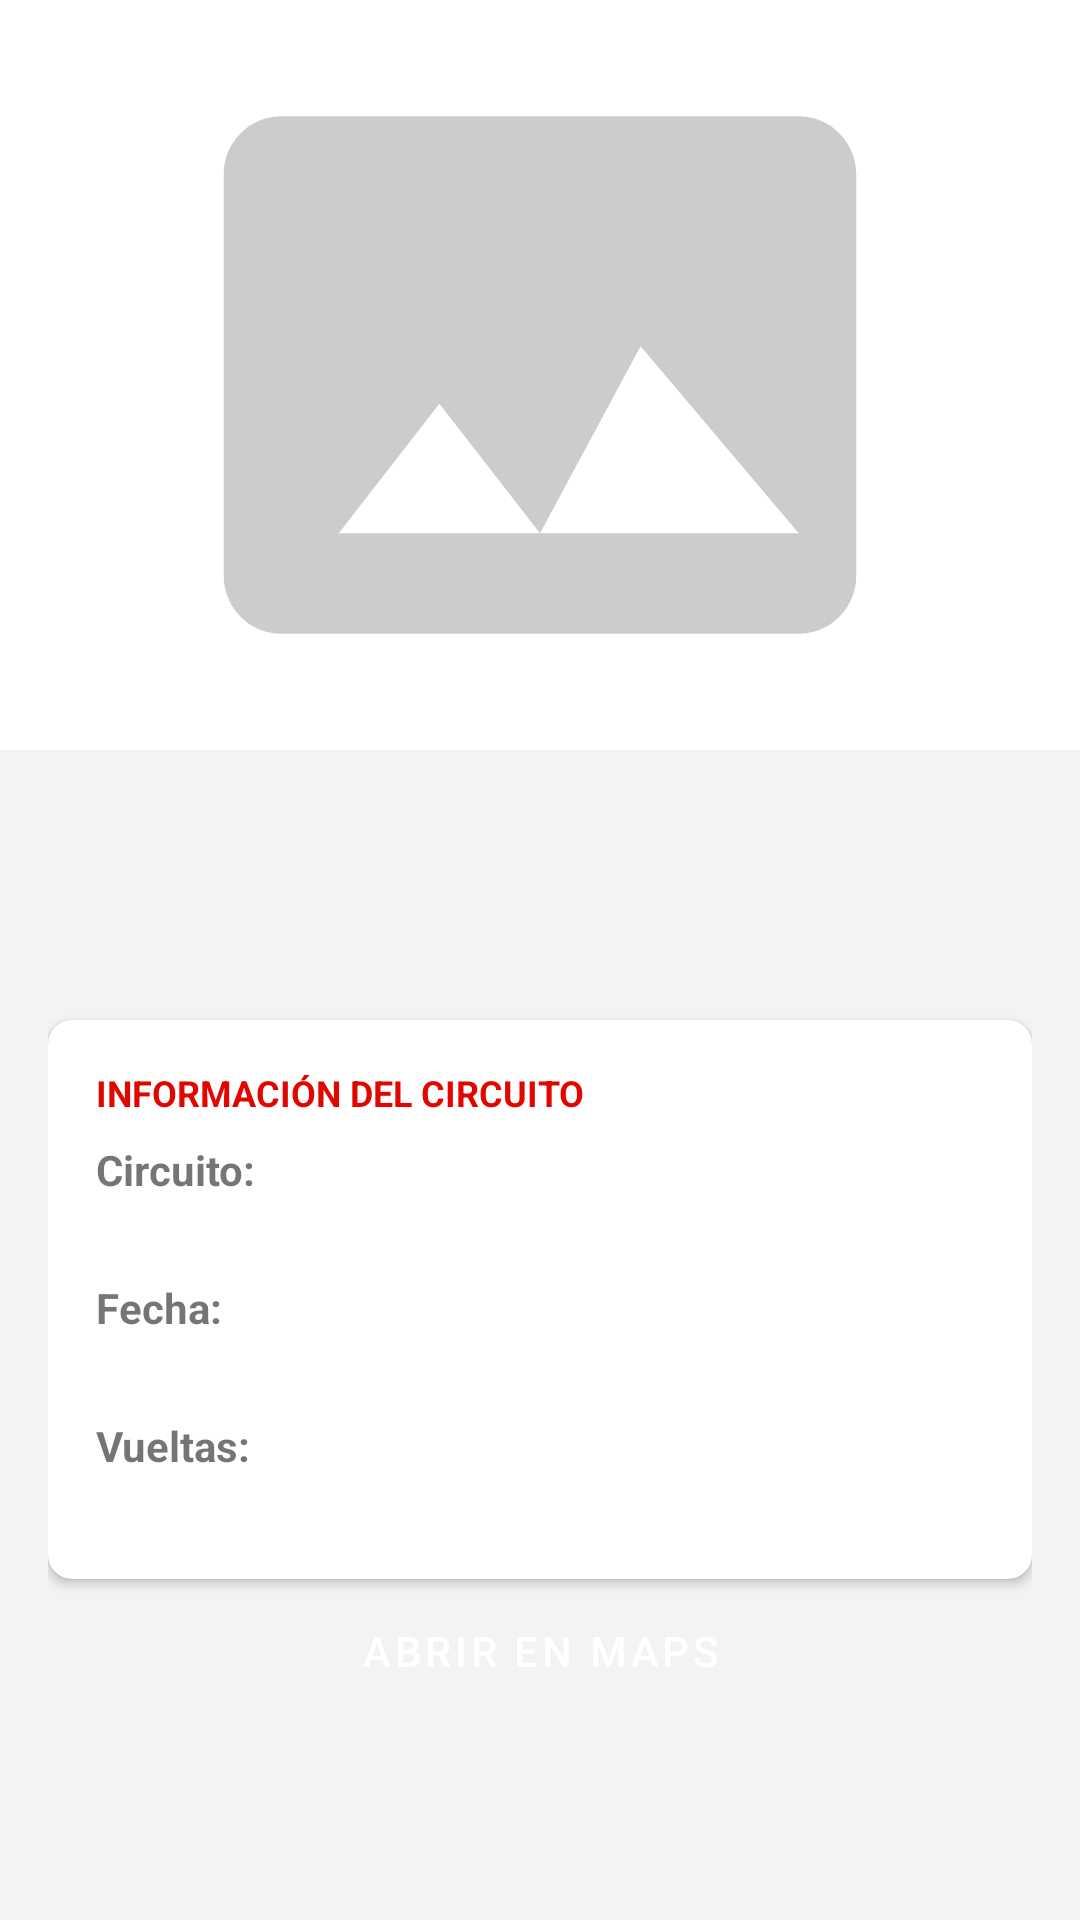

Reconstruct the res/layout file that produces this screen, plus the resources it refers to.
<!-- AndroidManifest.xml: application theme Theme.Appf1 -->
<!-- res/layout/activity_grand_prix_detail.xml -->
<?xml version="1.0" encoding="utf-8"?>
<androidx.coordinatorlayout.widget.CoordinatorLayout xmlns:android="http://schemas.android.com/apk/res/android"
    xmlns:app="http://schemas.android.com/apk/res-auto"
    xmlns:tools="http://schemas.android.com/tools"
    android:layout_width="match_parent"
    android:layout_height="match_parent"
    android:background="@color/background"
    android:fitsSystemWindows="true"
    tools:context=".activities.GrandPrixDetailActivity">

    <com.google.android.material.appbar.AppBarLayout
        android:id="@+id/appBarLayout"
        android:layout_width="match_parent"
        android:layout_height="250dp"
        android:fitsSystemWindows="true"
        android:theme="@style/ThemeOverlay.AppCompat.Dark.ActionBar">

        <com.google.android.material.appbar.CollapsingToolbarLayout
            android:id="@+id/collapsingToolbar"
            android:layout_width="match_parent"
            android:layout_height="match_parent"
            android:fitsSystemWindows="true"
            app:contentScrim="?attr/colorPrimary"
            app:layout_scrollFlags="scroll|exitUntilCollapsed|snap"
            app:toolbarId="@id/topAppBar">

            <ImageView
                android:id="@+id/imgDetail"
                android:layout_width="match_parent"
                android:layout_height="match_parent"
                android:background="@color/white"
                android:fitsSystemWindows="true"
                android:padding="10dp"
                android:scaleType="fitCenter"
                android:src="@drawable/ic_broken_image"
                app:layout_collapseMode="parallax" />

            <com.google.android.material.appbar.MaterialToolbar
                android:id="@+id/topAppBar"
                android:layout_width="match_parent"
                android:layout_height="?attr/actionBarSize"
                app:layout_collapseMode="pin"
                app:navigationIcon="@drawable/ic_baseline_arrow_back_24"
                app:navigationIconTint="@color/white" />

        </com.google.android.material.appbar.CollapsingToolbarLayout>

    </com.google.android.material.appbar.AppBarLayout>

    <androidx.core.widget.NestedScrollView
        android:layout_width="match_parent"
        android:layout_height="match_parent"
        app:layout_behavior="@string/appbar_scrolling_view_behavior">

        <LinearLayout
            android:layout_width="match_parent"
            android:layout_height="wrap_content"
            android:orientation="vertical"
            android:padding="16dp">

            <TextView
                android:id="@+id/txtName"
                android:layout_width="match_parent"
                android:layout_height="wrap_content"
                android:layout_marginBottom="4dp"
                android:textColor="@color/black"
                android:textSize="24sp"
                android:textStyle="bold"
                tools:text="Gran Premio de Australia" />

            <TextView
                android:id="@+id/txtLocation"
                android:layout_width="match_parent"
                android:layout_height="wrap_content"
                android:layout_marginBottom="16dp"
                android:textColor="@color/gray"
                android:textSize="16sp"
                tools:text="Melbourne, Australia" />

            <androidx.cardview.widget.CardView
                android:layout_width="match_parent"
                android:layout_height="wrap_content"
                android.layout_marginBottom="16dp"
                app:cardBackgroundColor="@color/white"
                app:cardCornerRadius="8dp">

                <LinearLayout
                    android:layout_width="match_parent"
                    android:layout_height="wrap_content"
                    android:orientation="vertical"
                    android:padding="16dp">

                    <TextView
                        android:layout_width="wrap_content"
                        android:layout_height="wrap_content"
                        android:layout_marginBottom="8dp"
                        android:text="INFORMACIÓN DEL CIRCUITO"
                        android:textColor="@color/primary"
                        android:textSize="12sp"
                        android:textStyle="bold" />

                    <TextView
                        android:layout_width="wrap_content"
                        android:layout_height="wrap_content"
                        android:text="Circuito:"
                        android:textStyle="bold" />
                    <TextView
                        android:id="@+id/txtCircuit"
                        android:layout_width="match_parent"
                        android:layout_height="wrap_content"
                        android:layout_marginBottom="8dp"
                        tools:text="Circuito de Albert Park" />

                    <TextView
                        android:layout_width="wrap_content"
                        android:layout_height="wrap_content"
                        android:text="Fecha:"
                        android:textStyle="bold" />
                    <TextView
                        android:id="@+id/txtDate"
                        android:layout_width="match_parent"
                        android:layout_height="wrap_content"
                        android:layout_marginBottom="8dp"
                        tools:text="2025-03-16" />

                    <TextView
                        android:layout_width="wrap_content"
                        android:layout_height="wrap_content"
                        android:text="Vueltas:"
                        android:textStyle="bold" />
                    <TextView
                        android:id="@+id/txtLaps"
                        android:layout_width="match_parent"
                        android:layout_height="wrap_content"
                        tools:text="58 vueltas" />
                </LinearLayout>
            </androidx.cardview.widget.CardView>

            <androidx.cardview.widget.CardView
                android:id="@+id/cardResults"
                android:layout_width="match_parent"
                android:layout_height="wrap_content"
                android:layout_marginBottom="16dp"
                android:visibility="gone"
                app:cardBackgroundColor="@color/white"
                app:cardCornerRadius="8dp"
                tools:visibility="visible">

                <LinearLayout
                    android:layout_width="match_parent"
                    android:layout_height="wrap_content"
                    android:orientation="vertical"
                    android:padding="16dp">

                    <TextView
                        android:layout_width="wrap_content"
                        android:layout_height="wrap_content"
                        android:layout_marginBottom="8dp"
                        android:text="RESULTADOS DE CARRERA"
                        android:textColor="@color/primary"
                        android:textSize="12sp"
                        android:textStyle="bold" />

                    <TextView
                        android:layout_width="wrap_content"
                        android:layout_height="wrap_content"
                        android:text="Ganador:"
                        android:textStyle="bold" />
                    <TextView
                        android:id="@+id/txtWinner"
                        android:layout_width="match_parent"
                        android:layout_height="wrap_content"
                        android:layout_marginBottom="8dp"
                        android:textColor="@color/black"
                        android:textSize="18sp"
                        tools:text="Carlos Sainz" />

                    <TextView
                        android:layout_width="wrap_content"
                        android:layout_height="wrap_content"
                        android:text="Tiempo:"
                        android:textStyle="bold" />
                    <TextView
                        android:id="@+id/txtTime"
                        android:layout_width="match_parent"
                        android:layout_height="wrap_content"
                        tools:text="1:20:26.843" />
                </LinearLayout>
            </androidx.cardview.widget.CardView>

            <Button
                android:id="@+id/btnOpenMaps"
                style="@style/Widget.App.Button"
                android:layout_width="match_parent"
                android:layout_height="wrap_content"
                android:text="@string/open_maps" />
        </LinearLayout>
    </androidx.core.widget.NestedScrollView>

</androidx.coordinatorlayout.widget.CoordinatorLayout>
<!-- resources referenced by this layout -->
<resources>
  <color name="background">#F3F3F3</color>
  <color name="black">#000000</color>
  <color name="gray">#67676d</color>
  <color name="primary">#E10600</color>
  <color name="white">#FFFFFF</color>
  <!-- drawable ic_broken_image (drawable) -->
  <vector xmlns:android="http://schemas.android.com/apk/res/android"
      android:width="24dp" android:height="24dp" android:viewportWidth="24" android:viewportHeight="24">
      <path android:fillColor="#CCCCCC" android:pathData="M21,3H3c-1.1,0 -2,0.9 -2,2v14c0,1.1 0.9,2 2,2h18c1.1,0 2,-0.9 2,-2V5c0,-1.1 -0.9,-2 -2,-2zM5,17.5L8.5,13l3.5,4.5L15.5,11L21,17.5H5z"/>
  </vector>
  <string name="open_maps">Abrir en Maps</string>
  <style name="Widget.App.Button" parent="Widget.MaterialComponents.Button">
          <item name="backgroundTint">@color/primary</item>
          <item name="android:textColor">@color/white</item>
      </style>
  <style name="Theme.Appf1" parent="Theme.MaterialComponents.DayNight.NoActionBar">
  
          <item name="colorPrimary">@color/primary</item>
          <item name="colorPrimaryVariant">@color/primary_variant</item>
          <item name="colorOnPrimary">@color/white</item>
  
          <item name="colorSecondary">@color/secondary</item>
          <item name="colorSecondaryVariant">@color/secondary</item>
          <item name="colorOnSecondary">@color/white</item>
  
          <item name="android:windowBackground">@color/background</item>
  
          <item name="android:statusBarColor">?attr/colorPrimary</item>
  
          <item name="materialButtonStyle">@style/Widget.App.Button</item>
  
          <item name="bottomNavigationStyle">@style/Widget.App.BottomNavigationView</item>
  
          <item name="switchStyle">@style/Widget.App.Switch</item>
      </style>
  <color name="primary_variant">#B71C1C</color>
  <color name="secondary">#15151E</color>
  <style name="Widget.App.BottomNavigationView" parent="Widget.MaterialComponents.BottomNavigationView">
          <item name="android:background">@color/white</item>
          <item name="itemIconTint">@color/bottom_nav_color</item>
          <item name="itemTextColor">@color/bottom_nav_color</item>
      </style>
  <style name="Widget.App.Switch" parent="Widget.MaterialComponents.CompoundButton.Switch">
          <item name="thumbTint">@color/switch_thumb_color</item>
          <item name="trackTint">@color/switch_track_color</item>
      </style>
</resources>
